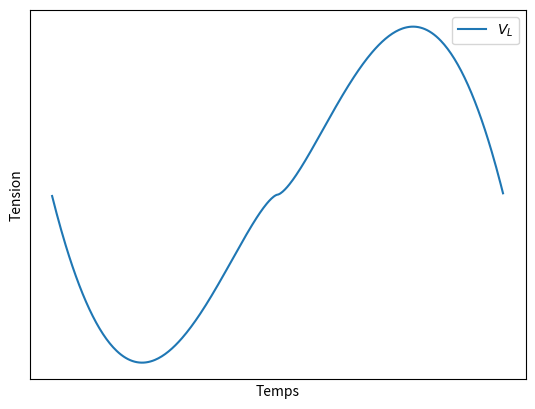

Generate this figure with matplotlib:
from numpy import *
import matplotlib.pyplot as plt

v = 2  # Vitesse
a = 2  # Rayon aimant
b = 2  # Rayon bobine
t = linspace(-10, 10, 1000)


def d(t, v=v):
    return abs(v * t)


def d_prime(v):
    return v


def h(a, b, d, t):
    return sqrt(a**2 - ((a**2 - b**2 + (d(t))**2) / (2 * d(t))))


def h_prime(a, b, d, d_prime, t):
    return (d_prime(t) * ((a**2 - b**2)**2 - (d(t))**4))/(2*(d(t))**3 * sqrt(2*(a**2-b**2) - ((a**2-b**2)**2 - ((d(t))**4))/((d(t))**4)))


def aire(a, b, d, d_prime, t):
    return ((h(a, b, d, t))**2 * h_prime(a, b, d, d_prime, t))/(sqrt(a**2 - (h(a, b, d, t))**2)) - \
           sqrt(a**2 - (h(a, b, d, t))**2) * h_prime(a, b, d, d_prime, t) \
        + (a * h_prime(a, b, d, d_prime, t))/(sqrt(1-((h(a, b, d, t))**2)/(a**2))) + \
        ((h(a, b, d, t)) ** 2 * h_prime(a, b, d, d_prime, t)) / (sqrt(b ** 2 - (h(a, b, d, t)) ** 2)) - \
           sqrt(b ** 2 - (h(a, b, d, t)) ** 2) * h_prime(a, b, d, d_prime, t) \
           + (b * h_prime(a, b, d, d_prime, t)) / (sqrt(1 - ((h(a, b, d, t)) ** 2) / (b ** 2)))


aire = -100 * 1.5 * aire(a, b, d, d_prime, t)

plt.plot(t, aire, label="$V_L$")
plt.xticks([])
plt.yticks([])
plt.xlabel("Temps")
plt.ylabel('Tension')
plt.legend()
plt.show()
